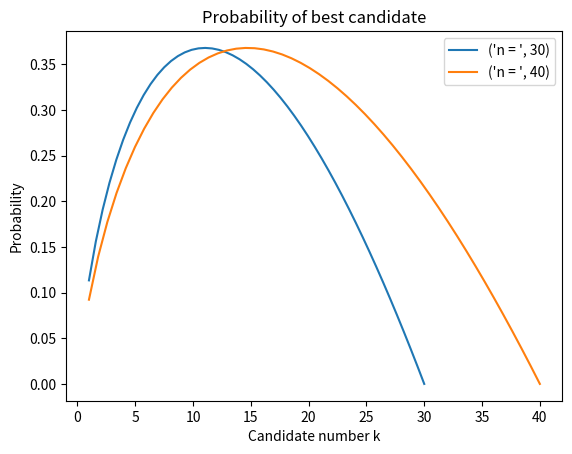

The matplotlib source for this figure:
__author__ = 'julie'
# -*- coding: utf-8 -*-

import matplotlib.pyplot as plt
import numpy as np
import random as rnd


def plotBestCandidate(n):
	k = np.linspace(1, n)
	func1 = k / n * np.log(n / k)

	plt.plot(k, func1, label=("n = ", n))
	plt.xlabel("Candidate number k")
	plt.ylabel("Probability")
	plt.title("Probability of best candidate")
	plt.legend()
	plt.grid()


def secretary_problem_strategy(k, x_values):
    best_cand_of_k = max(x_values[:k])  # return the value of the best candidate up to k.
    for i in range(len(x_values)):
        if x_values[i] > best_cand_of_k:
            return i
    return False  # last index.


def number_of_candidates_task1c(k, n, realizations, top_number):  # top_number = gives a candidate among the "top three" (top number)
    bestCandidateCounter = 0
    top_number_counter = 0
    interview_all_counter = 0
    for i in range(realizations):
        x_values = rnd.sample(range(1, n + 1), n)  # makes a list with n unique values between 1 and n.
        strategy_index = secretary_problem_strategy(k, x_values)

        if strategy_index == False:
            interview_all_counter += 1


        elif strategy_index == x_values.index(max(x_values)):
            bestCandidateCounter += 1
            top_number_counter += 1

        else:
            number = 0
            keep_on = True
            while (number < top_number and keep_on):  # test this with a short list.
                number += 1
                x_values[x_values.index(max(x_values))] = -1

                if strategy_index == x_values.index(max(x_values)):
                    top_number_counter += 1

                    keep_on = False
                    # stop the for-loop if the index is found.

    return bestCandidateCounter, top_number_counter, interview_all_counter

def plotZ1_of_k_unknown_n():
    print("hei")


def taskd1():
	k = np.linspace(1, 15, num=15)
	func1 = np.zeros(15)
	for n in range(16,46):
		func1 = func1 + k / (30*n) * np.log(n / k)
	plt.plot(k, func1, label=("P(Z=1)"))
	plt.xlabel("Candidate number k")
	plt.ylabel("Probability")
	plt.title("Probability of picking the best candidate")
	plt.legend()
	plt.grid()
	k_max = max(func1)
	for i in range(15):
		if func1[i] == k_max:
			return k[i]



def taskd2(k, realizations, top_number):
	vec = np.zeros((30,3))
	for i in range(realizations):
		n = rnd.randint(16,45)
		x_values = rnd.sample(range(1, n + 1), n)  # makes a list with n unique values between 1 and n.
		strategy_index = secretary_problem_strategy(k, x_values)
		if strategy_index == False:
			vec[n-16,0] += 1


		elif strategy_index == x_values.index(max(x_values)):
			vec[n-16,1] += 1
			vec[n-16,2] += 1

		else:
			number = 0
			keep_on = True
			while (number < top_number and keep_on):  # test this with a short list.
				number += 1
				x_values[x_values.index(max(x_values))] = -1
				if strategy_index == x_values.index(max(x_values)):
					vec[n-16,2] += 1
					keep_on = False
					# stop the for-loop if the index is found.
	x = range(16,46)
	width = 1/1.5
	fig1 = plt.bar(x, vec[:,0], width, color="red", label=("Failures"))
	plt.xlabel("Realizations of n")
	plt.ylabel("# picks")
	plt.title("Times the last candidate was picked")
	plt.legend()
	plt.grid()
	plt.show()
	fig2 = plt.bar(x, vec[:,1], width, color="green", label=("Wins"))
	plt.xlabel("Realizations of n")
	plt.ylabel("# picks")
	plt.title("Times the best candidate was picked")
	plt.legend()
	plt.grid()
	plt.show()
	fig3 = plt.bar(x, vec[:,2], width, color="blue", label=("Almost wins"))
	plt.xlabel("Realizations of n")
	plt.ylabel("# picks")
	plt.title("Times the top "+str(top_number)+" best candidates were picked")
	plt.legend()
	plt.grid()
	plt.show()
	nrBestCandidates = 0
	nrTopCandidates = 0
	nrFailures = 0
	for i in range(30):
		nrFailures += vec[i,0]
		nrTopCandidates += vec[i,1]
		nrBestCandidates += vec[i,2]
	return nrFailures, nrTopCandidates, nrBestCandidates



# print('The optimal k value is k =',taskd1())
# plt.show()
plotBestCandidate(30)
plotBestCandidate(40)
plt.show()
# print(taskd2(10,1000,3))

# Fails, wins, almost wins
# (363.0, 354.0, 596.0)
# (376.0, 356.0, 587.0)
# (352.0, 351.0, 600.0)

# Hei hei 